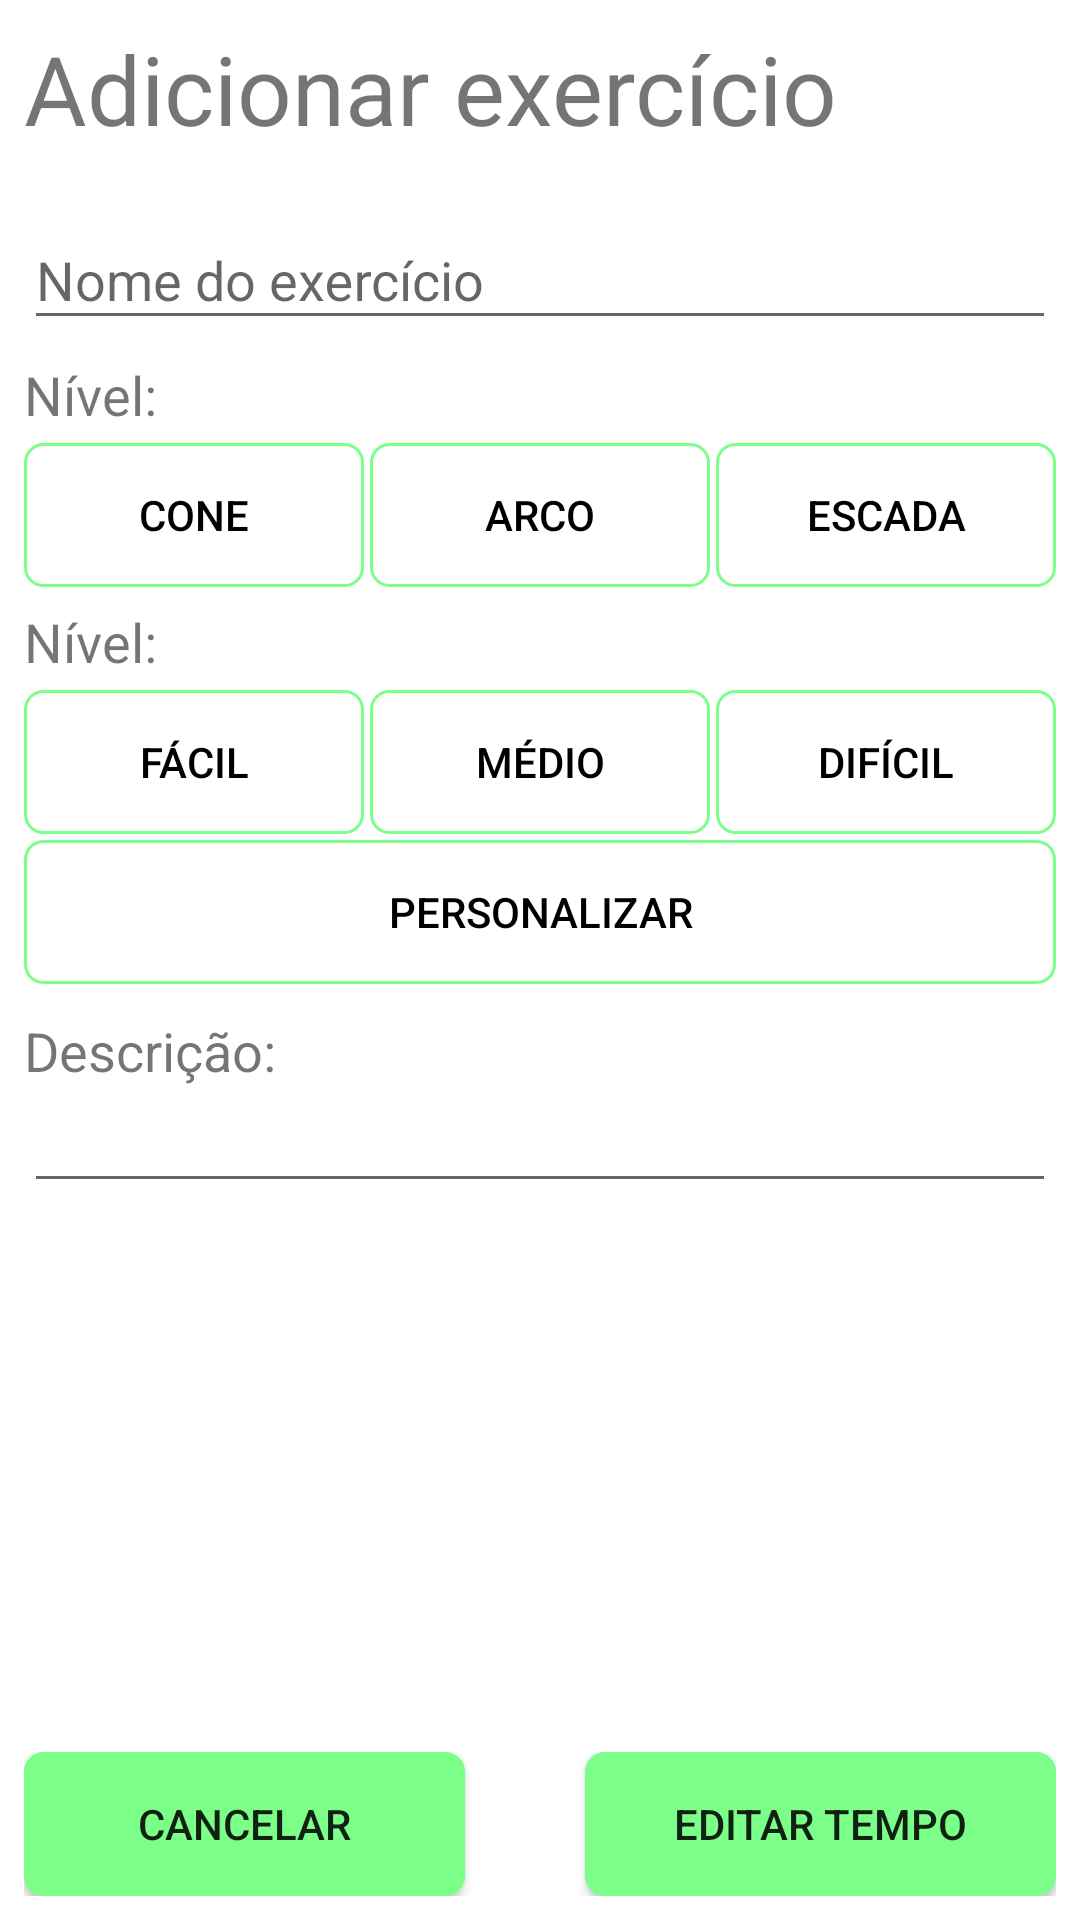

Produce the Android XML layout that renders to this screen, including the resource entries it uses.
<!-- AndroidManifest.xml: application theme Theme.AppCompat.Light -->
<!-- res/layout/activity_edit_exercise.xml -->
<?xml version="1.0" encoding="utf-8"?>
<RelativeLayout
    xmlns:android="http://schemas.android.com/apk/res/android"
    xmlns:app="http://schemas.android.com/apk/res-auto"
    xmlns:tools="http://schemas.android.com/tools"
    android:layout_width="match_parent"
    android:layout_height="match_parent"
    tools:context="com.sirtprojects.testejuh.Activities.EditExerciseActivity"
    android:background="#fff"
    android:padding="8dp">

    <RelativeLayout
        android:id="@+id/relative_layout_edit_exercise_top"
        android:layout_width="match_parent"
        android:layout_height="wrap_content"
        android:orientation="vertical">

        <TextView
            android:layout_width="match_parent"
            android:layout_height="wrap_content"
            android:text="Adicionar exercício"
            android:textSize="32sp"/>
    </RelativeLayout>

    <RelativeLayout
        android:id="@+id/relative_layout_edit_exercise_name"
        android:layout_below="@+id/relative_layout_edit_exercise_top"
        android:layout_width="match_parent"
        android:layout_height="wrap_content"
        android:layout_marginTop="10dp"
        android:orientation="vertical"
        android:focusable="true"
        android:focusableInTouchMode="true">

        <android.support.design.widget.TextInputLayout
            android:id="@+id/username_text_input_layout"
            android:layout_width="match_parent"
            android:layout_height="wrap_content">

            <EditText
                android:id="@+id/edit_text_edit_exercise_name_exercise"
                android:layout_width="wrap_content"
                android:layout_height="wrap_content"
                android:inputType="text"
                android:textSize="18sp"
                android:ems="18"
                android:imeOptions="actionDone"
                android:maxLines="1"
                android:lines="1"
                android:textColorHighlight="#7cff88"
                android:hint="Nome do exercício"/>

        </android.support.design.widget.TextInputLayout>

    </RelativeLayout>

    <RelativeLayout
        android:id="@+id/relative_layout_edit_exercise_level"
        android:layout_below="@id/relative_layout_edit_exercise_name"
        android:layout_width="match_parent"
        android:layout_height="wrap_content">

        <LinearLayout
            android:id="@+id/linear_layout_edit_exercise_titlelevel"
            android:layout_width="match_parent"
            android:layout_height="wrap_content"
            android:layout_marginTop="6dp">

            <TextView
                android:layout_width="match_parent"
                android:layout_height="wrap_content"
                android:text="Nível:"
                android:textSize="18sp"/>

        </LinearLayout>

        <LinearLayout
            android:id="@+id/linear_layout_edit_exercise_buttonscategoria"
            android:layout_below="@+id/linear_layout_edit_exercise_titlelevel"
            android:layout_width="match_parent"
            android:layout_height="wrap_content"
            android:layout_marginTop="4dp"
            android:gravity="center">

            <Button
                android:id="@+id/button_edit_exercise_cone"
                android:layout_width="wrap_content"
                android:layout_height="wrap_content"
                android:layout_weight="1"
                android:textColor="#000"
                android:background="@drawable/rounded_button_transparent"
                android:text="CONE"/>

            <Button
                android:id="@+id/button_edit_exercise_arco"
                android:layout_width="wrap_content"
                android:layout_height="wrap_content"
                android:layout_weight="1"
                android:layout_marginStart="2dp"
                android:textColor="#000"
                android:background="@drawable/rounded_button_transparent"
                android:text="ARCO"/>

            <Button
                android:id="@+id/button_edit_exercise_escada"
                android:layout_width="wrap_content"
                android:layout_height="wrap_content"
                android:layout_weight="1"
                android:layout_marginStart="2dp"
                android:textColor="#000"
                android:background="@drawable/rounded_button_transparent"
                android:text="ESCADA"/>

        </LinearLayout>



    </RelativeLayout>

    <RelativeLayout
        android:id="@+id/relative_layout_edit_exercise_mid"
        android:layout_below="@+id/relative_layout_edit_exercise_level"
        android:layout_width="match_parent"
        android:layout_height="wrap_content">

        <LinearLayout
            android:id="@+id/linear_layout_edit_exercise_titlebutton"
            android:layout_width="match_parent"
            android:layout_height="wrap_content"
            android:layout_marginTop="6dp">

            <TextView
                android:layout_width="match_parent"
                android:layout_height="wrap_content"
                android:text="Nível:"
                android:textSize="18sp"/>

        </LinearLayout>

        <LinearLayout
            android:id="@+id/linear_layout_edit_exercise_buttonslevel"
            android:layout_below="@+id/linear_layout_edit_exercise_titlebutton"
            android:layout_width="match_parent"
            android:layout_height="wrap_content"
            android:layout_marginTop="4dp"
            android:gravity="center">

            <Button
                android:id="@+id/button_edit_exercise_facil"
                android:layout_width="wrap_content"
                android:layout_height="wrap_content"
                android:layout_weight="1"
                android:textColor="#000"
                android:background="@drawable/rounded_button_transparent"
                android:text="Fácil"/>

            <Button
                android:id="@+id/button_edit_exercise_medio"
                android:layout_width="wrap_content"
                android:layout_height="wrap_content"
                android:layout_weight="1"
                android:layout_marginStart="2dp"
                android:textColor="#000"
                android:background="@drawable/rounded_button_transparent"
                android:text="Médio"/>

            <Button
                android:id="@+id/button_edit_exercise_dificil"
                android:layout_width="wrap_content"
                android:layout_height="wrap_content"
                android:layout_weight="1"
                android:layout_marginStart="2dp"
                android:textColor="#000"
                android:background="@drawable/rounded_button_transparent"
                android:text="Difícil"/>

        </LinearLayout>

        <LinearLayout
            android:layout_below="@id/linear_layout_edit_exercise_buttonslevel"
            android:layout_width="match_parent"
            android:layout_height="wrap_content"
            android:layout_marginTop="2dp">

            <Button
                android:id="@+id/button_edit_exercise_personalizar"
                android:layout_width="match_parent"
                android:layout_height="wrap_content"
                android:textColor="#000"
                android:background="@drawable/rounded_button_transparent"
                android:text="Personalizar"/>

        </LinearLayout>

    </RelativeLayout>

    <RelativeLayout
        android:id="@+id/relative_layout_edit_exercise_description"
        android:layout_below="@+id/relative_layout_edit_exercise_mid"
        android:layout_width="match_parent"
        android:layout_height="wrap_content"
        android:layout_marginTop="10dp">

        <LinearLayout
            android:id="@+id/linear_layout_edit_exercise_titledescription"
            android:layout_width="match_parent"
            android:layout_height="wrap_content">

            <TextView
                android:layout_width="match_parent"
                android:layout_height="wrap_content"
                android:text="Descrição:"
                android:textSize="18sp"/>

        </LinearLayout>

        <LinearLayout
            android:layout_below="@id/linear_layout_edit_exercise_titledescription"
            android:layout_width="match_parent"
            android:layout_height="wrap_content">

            <EditText
                android:layout_width="match_parent"
                android:layout_height="wrap_content"
                android:textColor="#000"
                android:textSize="16sp"
                android:imeOptions="actionDone"
                android:inputType="textMultiLine"
                android:maxLines="5"/>

        </LinearLayout>

    </RelativeLayout>

    <RelativeLayout
        android:layout_width="wrap_content"
        android:layout_height="wrap_content"
        android:layout_alignParentBottom="true">

        <LinearLayout
            android:layout_width="match_parent"
            android:layout_height="wrap_content">

            <Button
                android:id="@+id/button_edit_exercise_cancel"
                android:layout_width="wrap_content"
                android:layout_height="wrap_content"
                android:layout_weight="1"
                android:text="Cancelar"
                android:background="@drawable/rounded_button_green"/>

            <Button
                android:id="@+id/button_edit_exercise_settime"
                android:layout_width="wrap_content"
                android:layout_height="wrap_content"
                android:layout_weight="1"
                android:layout_marginStart="40dp"
                android:text="Editar tempo"
                android:background="@drawable/rounded_button_green"/>

        </LinearLayout>

    </RelativeLayout>

</RelativeLayout>
<!-- resources referenced by this layout -->
<resources>
  <!-- drawable rounded_button_green (drawable) -->
  <?xml version="1.0" encoding="utf-8"?>
      <selector xmlns:android="http://schemas.android.com/apk/res/android">
          <item>
              <shape android:shape="rectangle">
                  <stroke android:width="1dp" android:color="@color/lightGreen"/>
                  <solid android:color="@color/lightGreen"/>
                  <corners android:radius="6dp" />
              </shape>
          </item>
      </selector>
  <!-- drawable rounded_button_transparent (drawable) -->
  <?xml version="1.0" encoding="utf-8"?>
      <selector xmlns:android="http://schemas.android.com/apk/res/android">
          <item>
              <shape android:shape="rectangle">
                  <stroke android:width="1dp" android:color="@color/lightGreen"/>
                  <solid android:color="@android:color/transparent"/>
                  <corners android:radius="6dp" />
              </shape>
          </item>
      </selector>
  <color name="lightGreen">#7cff88</color>
</resources>
